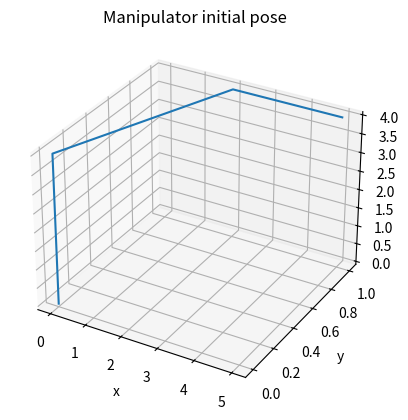
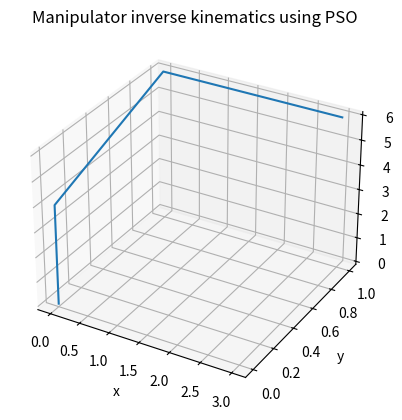

The matplotlib source for these figures, in order:
# 매니퓰레이터 역기구학 By PSO - 3D

import numpy as np
import matplotlib.pyplot as plt
import random

# 매니퓰레이터 기본 사양
l1, l2, l3, l4, l5, l6 = 4, 1, 2, 1, 1, 1


# DH 파라미터 함수
def DH_parameter(theta, d, a, alpha):
    T_theta = np.array([[np.cos(theta), -np.sin(theta), 0, 0],
                        [np.sin(theta), np.cos(theta), 0, 0],
                        [0, 0, 1, 0],
                        [0, 0, 0, 1]])
    T_d = np.array([[1, 0, 0, 0],
                    [0, 1, 0, 0],
                    [0, 0, 1, d],
                    [0, 0, 0, 1]])
    T_a = np.array([[1, 0, 0, a],
                    [0, 1, 0, 0],
                    [0, 0, 1, 0],
                    [0, 0, 0, 1]])
    T_alpha = np.array([[1, 0, 0, 0],
                        [0, np.cos(alpha), -np.sin(alpha), 0],
                        [0, np.sin(alpha), np.cos(alpha), 0],
                        [0, 0, 0, 1]])
    return T_theta @ T_d @ T_a @ T_alpha


# DH 파라미터를 이용한 변환행렬 함수
def T01(motor1):
    return DH_parameter(motor1, l1, 0, np.pi / 2)


def T12(motor2):
    return DH_parameter(motor2, -l2, l3, 0)


def T23(motor3):
    return DH_parameter(motor3, 0, l4, -np.pi / 2)


def T34(motor4):
    return DH_parameter(motor4 + np.pi / 2, 0, 0, np.pi / 2)


def T45(motor5):
    return DH_parameter(motor5, l5 + l6, 0, 0)


# 변환행렬을 이용해 관절 및 공구단의 위치 계산 함수
def jointLocation(m1, m2, m3, m4, m5):

    P0 = np.array([[1, 0, 0, 0],
                   [0, 1, 0, 0],
                   [0, 0, 1, 0],
                   [0, 0, 0, 1]])
    P1 = T01(m1) @ P0
    P2 = T01(m1) @ T12(m2) @ P0
    P3 = T01(m1) @ T12(m2) @ T23(m3) @ P0
    P4 = T01(m1) @ T12(m2) @ T23(m3) @ T34(m4) @ P0
    P5 = T01(m1) @ T12(m2) @ T23(m3) @ T34(m4) @ T45(m5) @ P0
    X = [P0[0, 3], P1[0, 3], P2[0, 3], P3[0, 3], P4[0, 3], P5[0, 3]]
    Y = [P0[1, 3], P1[1, 3], P2[1, 3], P3[1, 3], P4[1, 3], P5[1, 3]]
    Z = [P0[2, 3], P1[2, 3], P2[2, 3], P3[2, 3], P4[2, 3], P5[2, 3]]
    return X, Y, Z


# PSO 를 사용한 역기구학
def IK_PSO(T_target):
    # 손실함수 정의
    def loss(d1, d2, d3, d4, d5):
        k = 0.5
        T_now = T01(d1) @ T12(d2) @ T23(d3) @ T34(d4) @ T45(d5)
        unitP = np.array([[0],
                          [0],
                          [0],
                          [1]])
        unitR = np.array([[1, 0, 0],
                          [0, 1, 0],
                          [0, 0, 1],
                          [0, 0, 0]])
        Ep = (T_now @ unitP - T_target @ unitP)[:3].__abs__().max() / (T_target @ unitP)[:3].__abs__().max()
        Er = (T_now @ unitR - T_target @ unitR)[:3].__abs__().max() / (T_target @ unitR)[:3].__abs__().max()
        z = k * Ep + (1 - k) * Er
        return z

    # PSO 초기화
    targetError = 0.0000001
    population = 1000
    particleS = [[random.uniform(-np.pi / 2, np.pi / 2),
                  random.uniform(-np.pi / 2, np.pi / 2),
                  random.uniform(-np.pi / 2, np.pi / 2),
                  random.uniform(-np.pi / 2, np.pi / 2),
                  random.uniform(-np.pi / 2, np.pi / 2)] for _ in range(population)]
    particleV = [[random.uniform(-np.pi / 2, np.pi / 2),
                  random.uniform(-np.pi / 2, np.pi / 2),
                  random.uniform(-np.pi / 2, np.pi / 2),
                  random.uniform(-np.pi / 2, np.pi / 2),
                  random.uniform(-np.pi / 2, np.pi / 2)] for _ in range(population)]
    particleBest = [[random.uniform(-np.pi / 2, np.pi / 2),
                     random.uniform(-np.pi / 2, np.pi / 2),
                     random.uniform(-np.pi / 2, np.pi / 2),
                     random.uniform(-np.pi / 2, np.pi / 2),
                     random.uniform(-np.pi / 2, np.pi / 2)] for _ in range(population)]
    particleBestValue = [loss(*best) for best in particleBest]
    globalBest = [random.uniform(-np.pi / 2, np.pi / 2),
                  random.uniform(-np.pi / 2, np.pi / 2),
                  random.uniform(-np.pi / 2, np.pi / 2),
                  random.uniform(-np.pi / 2, np.pi / 2),
                  random.uniform(-np.pi / 2, np.pi / 2)]
    globalBestValue = loss(*globalBest)

    # PSO loop
    count = 0
    error = float('inf')
    while error > targetError:
        for i in range(population):
            # 속도 업데이트
            w = 0.4
            c1 = 0.8
            r1 = random.uniform(0, 1)
            c2 = 0.8
            r2 = random.uniform(0, 1)
            particleV[i] = [w * vi + c1 * r1 * (pb - si) + c2 * r2 * (gb - si)
                            for si, vi, pb, gb in zip(particleS[i], particleV[i], particleBest[i], globalBest)]

            # 위치 업데이트
            particleS[i] = [si + vi for si, vi in zip(particleS[i], particleV[i])]

            # 평가 및 최고점 업데이트
            loss_now = loss(*particleS[i])
            if loss_now < particleBestValue[i]:
                particleBest[i] = particleS[i]
                particleBestValue[i] = loss_now
                if loss_now < globalBestValue:
                    globalBest = particleS[i]
                    globalBestValue = loss_now

        error = loss(*globalBest)
        count += 1
        print("NO.%d best loss : %.8f" % (count, error))
    return globalBest


if __name__ == "__main__":
    # 매니퓰레이터 초기위치 출력
    plt.figure(1)
    ax = plt.axes(projection='3d')

    ax.plot(*jointLocation(0, 0, 0, 0, 0))

    ax.set_xlabel('x')
    ax.set_ylabel('y')
    ax.set_zlabel('z')
    ax.set_title("Manipulator initial pose")

    # 매니퓰레이터 역기구학 계산 후 위치 출력
    plt.figure(2)
    ax = plt.axes(projection='3d')

    T = np.array([[0, 0, 1, 3],
                  [1, 0, 0, 1],
                  [0, 1, 0, 6],
                  [0, 0, 0, 1]])
    result = IK_PSO(T)
    ax.plot(*jointLocation(*result))

    ax.set_xlabel('x')
    ax.set_ylabel('y')
    ax.set_zlabel('z')
    ax.set_title("Manipulator inverse kinematics using PSO")

    print(result)
    plt.show()
